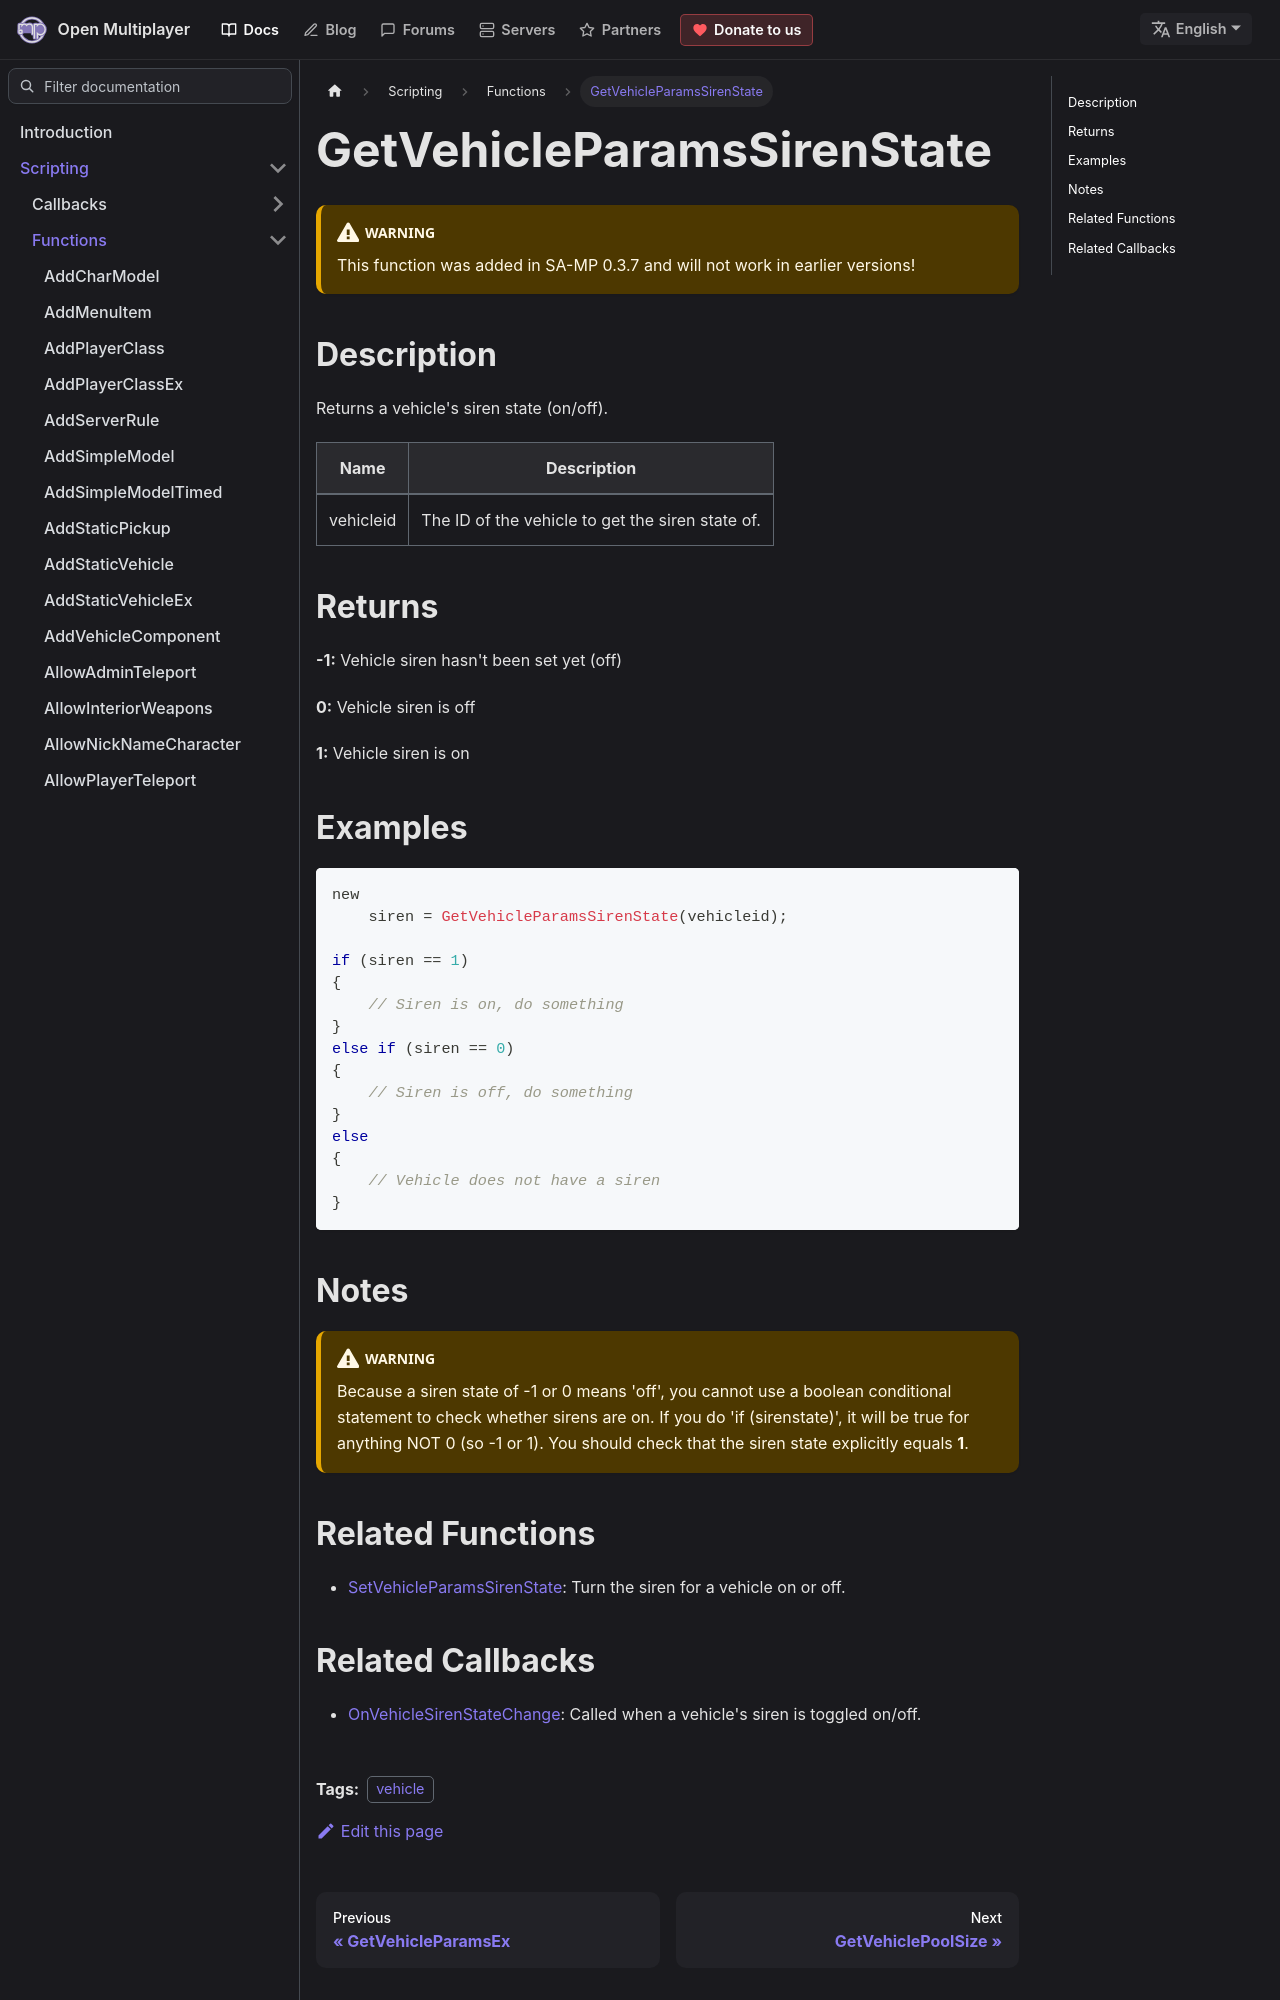

repository: openmultiplayer/web · page: docs/scripting/functions/GetVehicleParamsSirenState.html · generator: docusaurus

---
title: GetVehicleParamsSirenState
sidebar_label: GetVehicleParamsSirenState
description: Returns a vehicle's siren state (on/off).
tags: ["vehicle"]
---

<VersionWarn version='SA-MP 0.3.7' />

## Description

Returns a vehicle's siren state (on/off).

| Name      | Description                                      |
| --------- | ------------------------------------------------ |
| vehicleid | The ID of the vehicle to get the siren state of. |

## Returns

**-1:** Vehicle siren hasn't been set yet (off)

**0:** Vehicle siren is off

**1:** Vehicle siren is on

## Examples

```c
new
    siren = GetVehicleParamsSirenState(vehicleid);

if (siren == 1)
{
    // Siren is on, do something
}
else if (siren == 0)
{
    // Siren is off, do something
}
else
{
    // Vehicle does not have a siren
}
```

## Notes

:::warning

Because a siren state of -1 or 0 means 'off', you cannot use a boolean conditional statement to check whether sirens are on. If you do 'if (sirenstate)', it will be true for anything NOT 0 (so -1 or 1). You should check that the siren state explicitly equals **1**.

:::
